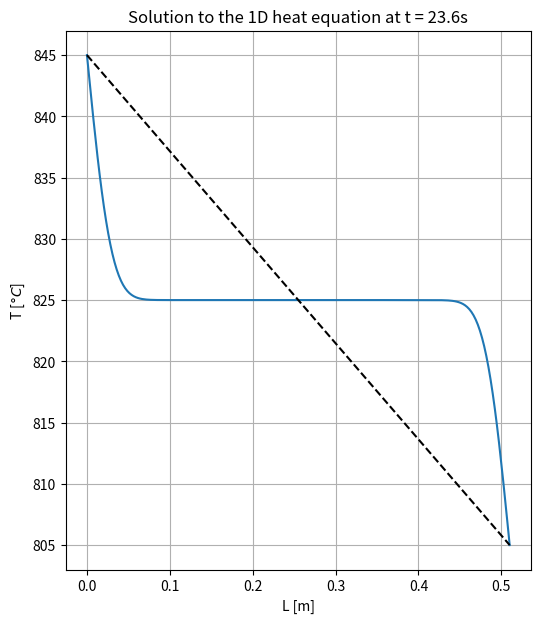

Reproduce this figure in Python.
# -*- coding: utf-8 -*-
"""
Created on Wed Sep  5 17:01:16 2018

Script to plot solutions to a 1 dimensional heat equation 
solved analytically through separation of variables.

Corresponds to conduction through a rod of length L with its ends kept at 
fixed temperatures Th and Tc, initially haviing a uniform temperature of T0

Necessary material properties are k, rho and cp

# Th
#    .
#        .
#            .
#                Tc
# 
# |------ L ------|

[redacted]
"""
import numpy as np, matplotlib.pyplot as plt

import pandas as pd
import os

# -----------------------------------------------------------------------------
# Inputs

Th = 845 + 273.15   # K
Tc = 805 + 273.15   # K
T0 = 825 + 273.15   # K

L = 0.51    # m

k = 20  # W/mK

t = 23.6


# -------------------------------------
# Properties

rho_s = 2610.0  # kg / m3 
rho_g = 1.0     # kg / m3

cp_g = 1.17e3    # J / kgK
cp_s = 1.23e3     # J / kgK

eps = 0.45  # void fraction

rho = eps*rho_g + (1 - eps)*rho_s # kg / m3
cp = eps*cp_g + (1-eps)*cp_s # J / kgK

def S(x,L):
    a = (Tc -Th)/L
    b = Th
    return a*x + b
    
def v(x,t,alpha,L):
    N = int(2000*L)
    S = 0 
    pi = np.pi
    for k in range(N):
        n = k + 1
        psum = L/(n*pi)*((T0 - Th) - (T0 - Tc)*(-1)**n)*np.sin(n*pi/L*x)*np.exp(-n**2*pi**2/L**2*alpha*t)
        S += psum
    return 2/L * S

def u(x,t,k,L=L):
    alpha = k/(rho*cp)    
    return v(x,t,alpha,L) + S(x,L)

N = 200
x = np.linspace(0,L,N)

T = u(x,t,k)

ax=plt.figure(1,[6,7])

plt.xlabel('L [m]')
plt.ylabel('T [$\degree C$]')
plt.title('Solution to the 1D heat equation at t = ' +str(t) + 's')
plt.plot(x,T-273.15)
plt.plot([0,L],[Th-273.15,Tc-273.15],'k--')
plt.grid()

